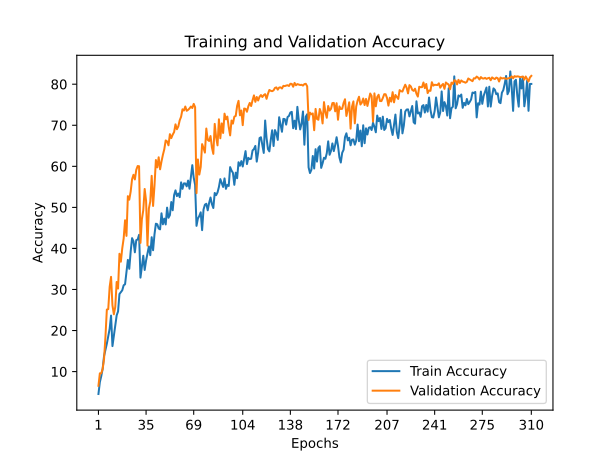

The file beside this chart, header and first rows:
train_accuracy; train_loss; valid_accuracy; valid_loss
4,5540; 4,4350; 6,5500; 4,2696
7,4260; 4,2804; 9,5800; 4,0617
8,8920; 4,2272; 9,5800; 4,1434
10,6820; 4,1539; 10,6500; 4,1382
13,8080; 4,0078; 13,0900; 3,9287
15,3220; 3,9765; 18,4800; 3,6646
16,8100; 3,9051; 25,1100; 3,3278
18,6840; 3,8327; 25,2200; 3,3213
20,4320; 3,7836; 30,6200; 3,0975
23,6480; 3,6248; 33,0800; 2,9982
16,2140; 3,9161; 26,1400; 3,3281
18,7920; 3,8580; 23,9600; 3,3775
21,1140; 3,7343; 25,7400; 3,4272
23,6940; 3,6719; 31,8300; 3,0868
24,6540; 3,6060; 30,2300; 3,1695
28,8980; 3,4753; 38,7000; 2,8074
29,3540; 3,4665; 36,7700; 2,9532
29,8080; 3,4469; 40,0400; 2,7538
31,0280; 3,3974; 42,4300; 2,6811
31,2700; 3,4044; 46,8600; 2,5531
34,3320; 3,2791; 43,0600; 2,6419
37,2100; 3,2041; 52,7300; 2,2959
35,0360; 3,2452; 51,8700; 2,3476
39,2160; 3,1459; 53,8400; 2,2592
42,5040; 3,0106; 56,8500; 2,2036
41,7480; 3,0836; 57,9300; 2,1474
39,0560; 3,1650; 56,8000; 2,1848
42,0280; 3,0313; 59,1400; 2,1149
42,1740; 3,1005; 60,0700; 2,0640
43,3160; 3,0120; 60,0200; 2,0341
32,8920; 3,3521; 41,3500; 2,7100
35,4380; 3,2592; 47,1000; 2,5945
38,2240; 3,1536; 49,3100; 2,4356
34,7540; 3,3551; 54,4800; 2,2540
37,0380; 3,2044; 51,6100; 2,3684
38,8400; 3,2030; 40,6800; 2,7901
40,4900; 3,1415; 49,7200; 2,4410
38,3560; 3,1764; 51,4300; 2,3558
42,7300; 2,9770; 57,6800; 2,1386
39,5620; 3,1591; 50,3500; 2,4435
43,4180; 2,9993; 55,2500; 2,2639
46,0220; 2,9049; 61,5300; 1,9926
45,8940; 2,9387; 59,7400; 2,0658
44,8540; 2,9888; 62,2000; 1,9936
44,6440; 2,9766; 59,2700; 2,0996
48,5540; 2,8232; 61,1700; 2,1883
45,8780; 2,9398; 62,7800; 1,9771
47,2540; 2,9269; 64,1500; 1,9456
45,8420; 2,8941; 66,3000; 1,8383
49,9380; 2,7911; 66,0700; 1,8897
47,4660; 2,9266; 65,1200; 2,0047
48,1160; 2,9078; 67,8300; 1,8282
51,3000; 2,7620; 66,8700; 1,8490
49,2960; 2,8122; 67,7100; 1,8263
52,9780; 2,7226; 68,3300; 1,8047
54,1460; 2,6132; 70,2200; 1,7479
52,7460; 2,6876; 69,0300; 1,8169
53,3760; 2,7110; 69,7000; 1,7739
52,4880; 2,7833; 71,1900; 1,7133
56,0900; 2,6418; 72,0700; 1,7031
... 250 more rows
